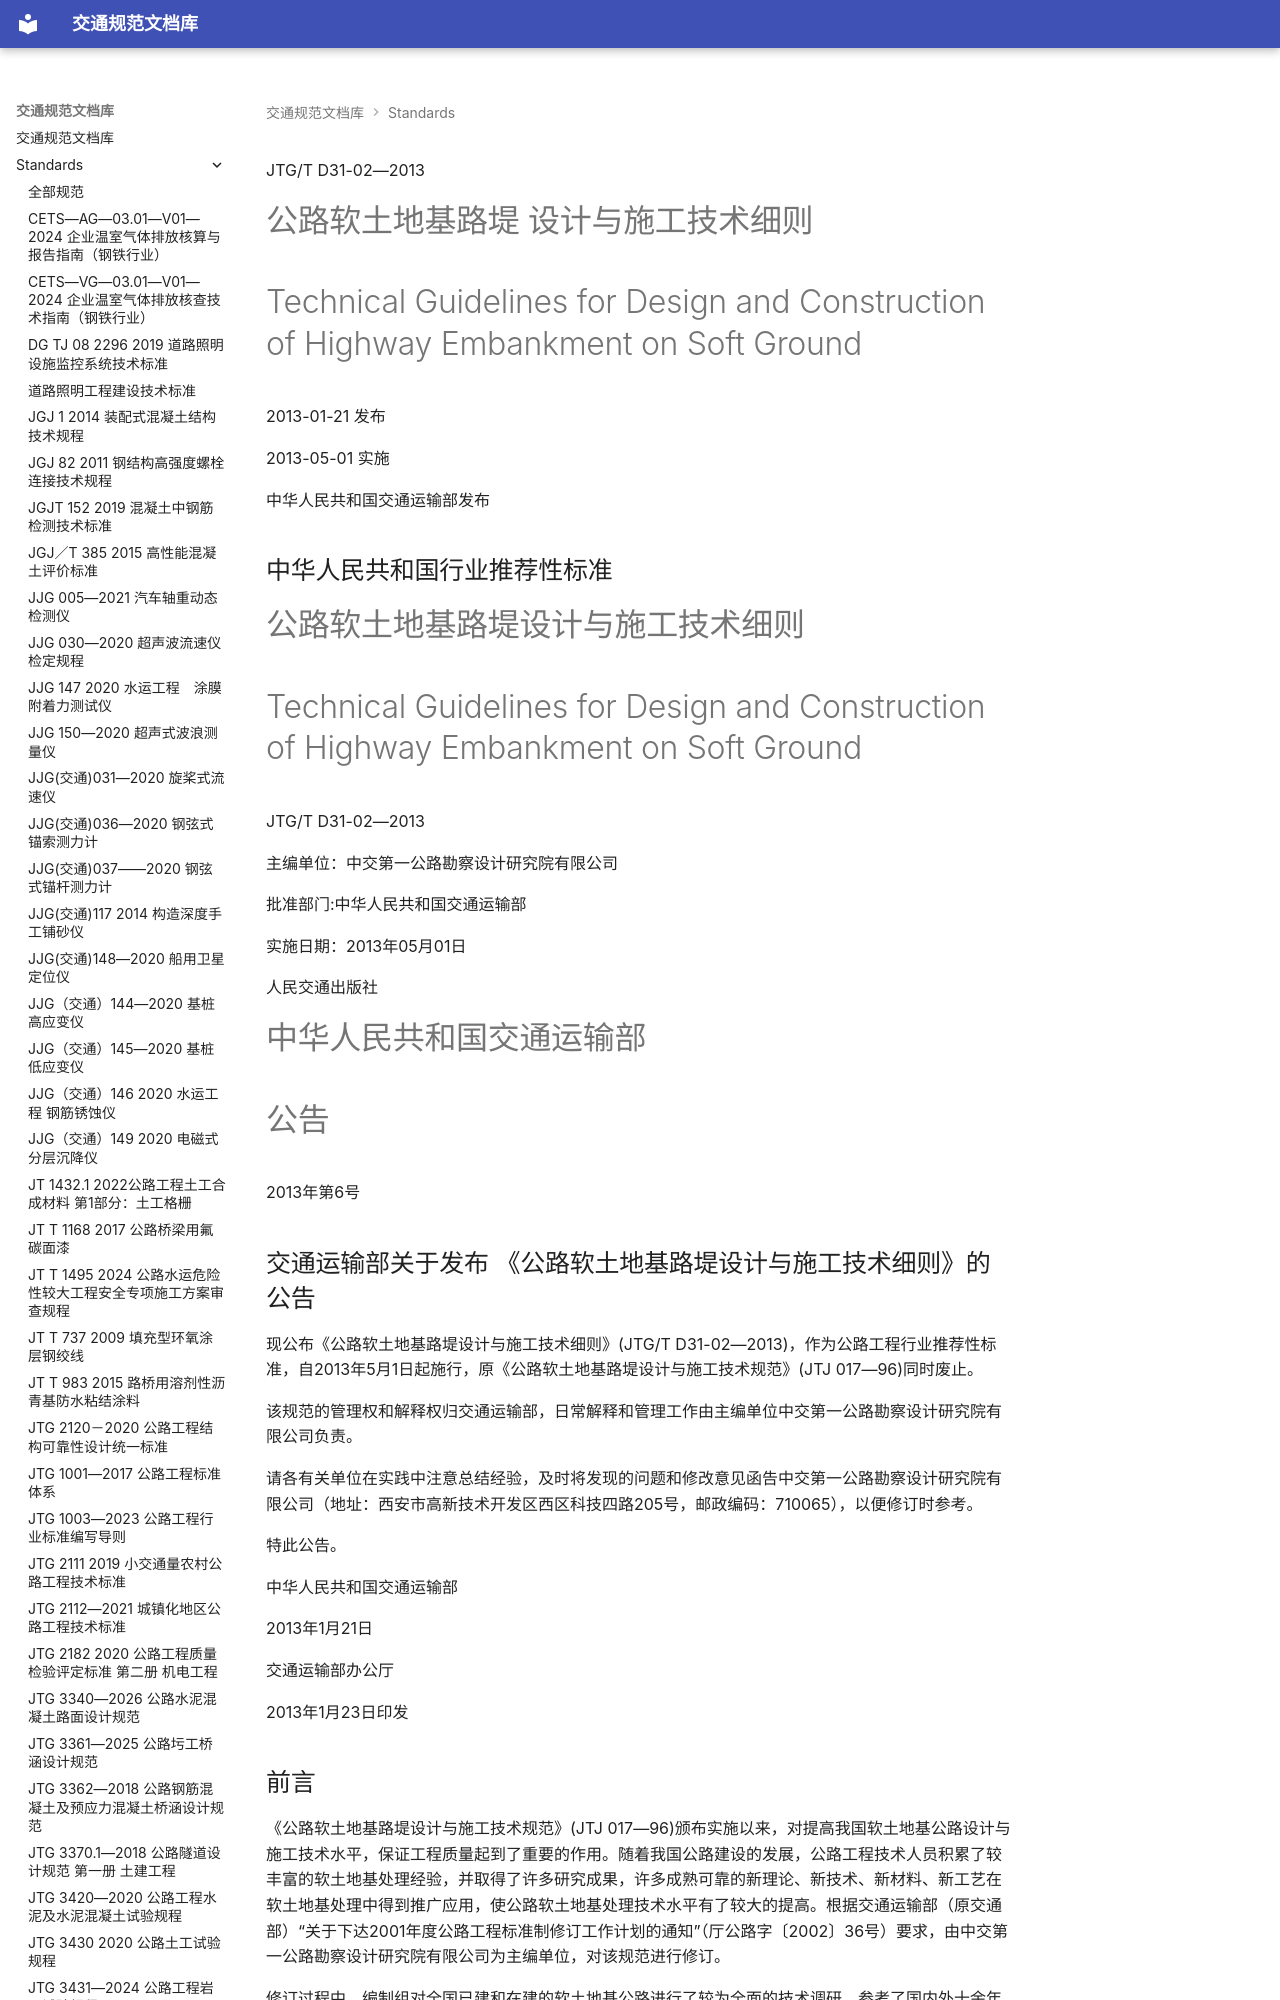

repository: 13lu14/standards-site- · page: standards/JTG／T D31-02—2013 - 公路软土地基路堤设计与施工技术细则/index.html · generator: mkdocs

              

JTG/T D31-02—2013

# 公路软土地基路堤 设计与施工技术细则

# Technical Guidelines for Design and Construction of Highway Embankment on Soft Ground

2013-01-21 发布

2013-05-01 实施

中华人民共和国交通运输部发布

              

## 中华人民共和国行业推荐性标准

# 公路软土地基路堤设计与施工技术细则

# Technical Guidelines for Design and Construction of Highway Embankment on Soft Ground

JTG/T D31-02—2013

主编单位：中交第一公路勘察设计研究院有限公司

批准部门:中华人民共和国交通运输部

实施日期：2013年05月01日

人民交通出版社

              

# 中华人民共和国交通运输部

# 公告

2013年第6号

## 交通运输部关于发布 《公路软土地基路堤设计与施工技术细则》的公告

现公布《公路软土地基路堤设计与施工技术细则》(JTG/T D31-02—2013)，作为公路工程行业推荐性标准，自2013年5月1日起施行，原《公路软土地基路堤设计与施工技术规范》(JTJ 017—96)同时废止。

该规范的管理权和解释权归交通运输部，日常解释和管理工作由主编单位中交第一公路勘察设计研究院有限公司负责。

请各有关单位在实践中注意总结经验，及时将发现的问题和修改意见函告中交第一公路勘察设计研究院有限公司（地址：西安市高新技术开发区西区科技四路205号，邮政编码：710065），以便修订时参考。

特此公告。

中华人民共和国交通运输部

2013年1月21日

交通运输部办公厅

2013年1月23日印发

              

## 前言

《公路软土地基路堤设计与施工技术规范》(JTJ 017—96)颁布实施以来，对提高我国软土地基公路设计与施工技术水平，保证工程质量起到了重要的作用。随着我国公路建设的发展，公路工程技术人员积累了较丰富的软土地基处理经验，并取得了许多研究成果，许多成熟可靠的新理论、新技术、新材料、新工艺在软土地基处理中得到推广应用，使公路软土地基处理技术水平有了较大的提高。根据交通运输部（原交通部）“关于下达2001年度公路工程标准制修订工作计划的通知”（厅公路字〔2002〕36号）要求，由中交第一公路勘察设计研究院有限公司为主编单位，对该规范进行修订。

修订过程中，编制组对全国已建和在建的软土地基公路进行了较为全面的技术调研，参考了国内外十余年来软土地基处理的科研成果和技术资料，总结了近年公路软土地基路堤设计与施工经验，广泛征求了业内有关单位和专家的意见。

修订后的细则分9章，内容包括总则、术语和符号、工程地质勘察、稳定与沉降计算、地基处理设计、路堤设计、地基处理施工、路堤施工与观测、试验工程等。主要修订内容有：

(1)完善了对软土地基工程地质勘察的相关规定。

(2)完善了软土鉴别指标，沉降、稳定设计计算方法以及复合地基处理设计方法。

(3)增加了土工泡沫塑料路堤、现浇泡沫轻质土路堤、真空预压、水泥粉煤灰碎石桩、刚性桩、爆炸挤淤、路堤地基隔离墙、强夯和强夯置换以及吹填砂路堤设计和施工等内容。

请有关单位和个人在执行过程中，将发现的问题和修改意见函告中交第一公路勘察设计研究院有限公司（地址：西安市高新技术开发区西区科技四路205号，邮编：710065，联系人：张留俊，邮箱：BZXD@ccroad.com.cn），以便下次修订时参考。

主编单位：中交第一公路勘察设计研究院有限公司

参编单位：浙江省交通规划设计研究院

招商局重庆交通科研设计院

上海市公路管理处

广东省高速公路公司

主要起草人：张留俊 王福胜 杨少华 郑 治 徐立新

赵景明 刘建都 倪一鸿 陈 析 陈代著

喻文学 陈忠平 邓 江
